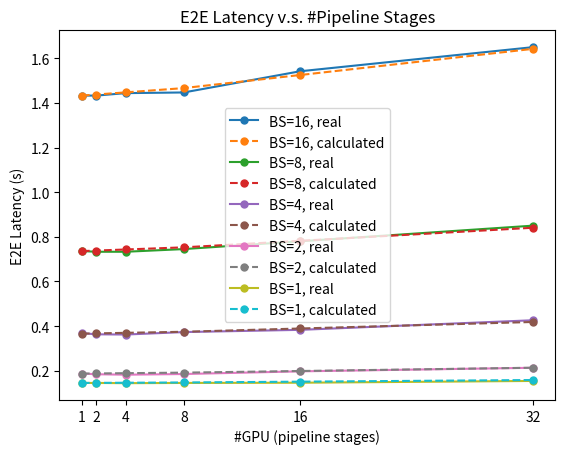
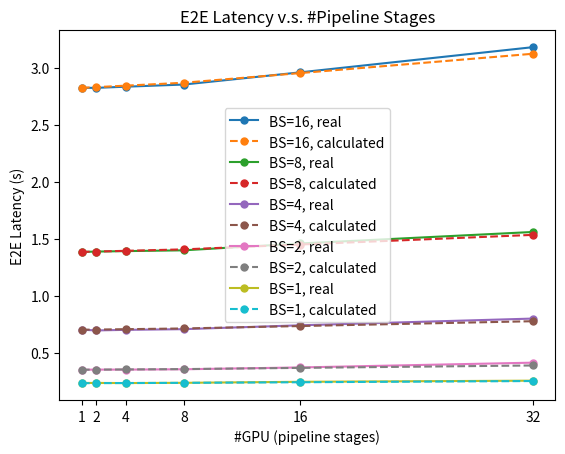

These charts were generated, in order, by the following Python code:
import matplotlib.pyplot as plt
from pprint import pprint

gpu_nums = [1, 2, 4, 8, 16, 32]
latencies = {
    "2.6B": {
        1: [0.145, 0.145, 0.144, 0.145, 0.146, 0.154],
        2: [0.187, 0.184, 0.182, 0.185, 0.197, 0.213],
        4: [0.368, 0.363, 0.362, 0.373, 0.383, 0.426],
        8: [0.736, 0.733, 0.733, 0.745, 0.78, 0.85],
        16: [1.433, 1.433, 1.444, 1.447, 1.542, 1.65]
    },
    "6.7B": {
        1: [0.233, 0.233, 0.232, 0.234, 0.243, 0.253],
        2: [0.349, 0.35, 0.35, 0.353, 0.369, 0.411],
        4: [0.7, 0.694, 0.699, 0.705, 0.739, 0.798],
        8: [1.383, 1.386, 1.39, 1.397, 1.457, 1.558],
        16: [2.823, 2.823, 2.833, 2.852, 2.959, 3.18]
    }
}

#       S    H     L    head   V
# 2.6B  1024 2560  32   32   51200
# 6.7B  1024 4096  32   32   51200

CROSS_NODE_RAY_OVERHEAD = 0.010
cross_node_commu_overhead = {
    "2.6B": 0.0015625, # 1024 * 2560 * 2 / 1024 / 1024 / (25 / 8 * 1024) # 25Gbps
    "6.7B": 0.0025,    # 1024 * 4096 * 2 / 1024 / 1024 / (25 / 8 * 1024) # 25Gbps
}

in_node_commu_overhead = {
    # "2.6B": 0.00009766, # 1024 * 2560 * 2 / 1024 / 1024 / (50 * 1024) # 50GB/s
    "2.6B": 0.0003, # profiling result
    # "6.7B": 0.00015625, # 1024 * 4096 * 2 / 1024 / 1024 / (50 * 1024) # 50GB/s
    "6.7B": 0.0004, # profiling result
}


predicted_latencies = {
    "2.6B": {
        1: [0.145], 2: [0.187], 4: [0.366], 8: [0.736], 16: [1.433]
    },
    "6.7B": {
        1: [0.231], 2: [0.349], 4: [0.7], 8: [1.383], 16: [2.823]
    }
}

for model_size in predicted_latencies:
    for bs in [1, 2, 4, 8, 16]:
        single = predicted_latencies[model_size][bs][0]
        predicted_latencies[model_size][bs].append(single + in_node_commu_overhead[model_size] * bs)
        predicted_latencies[model_size][bs].append(single + in_node_commu_overhead[model_size] * 3 * bs)
        predicted_latencies[model_size][bs].append(single + in_node_commu_overhead[model_size] * 7 * bs)
        predicted_latencies[model_size][bs].append(single + (in_node_commu_overhead[model_size] * 14 
                                                             + cross_node_commu_overhead[model_size]) * bs)
        predicted_latencies[model_size][bs].append(single + (in_node_commu_overhead[model_size] * 28
                                                             + cross_node_commu_overhead[model_size] * 3) * bs)

pprint(predicted_latencies)

def plot(model_size):
    bs_config = [1, 2, 4, 8, 16]
    plt.figure()
    plt.title("E2E Latency v.s. #Pipeline Stages")
    plt.xlabel("#GPU (pipeline stages)")
    plt.ylabel("E2E Latency (s)")
    plt.xticks(gpu_nums)
    for bs in reversed(bs_config):
        plt.plot(gpu_nums, latencies[model_size][bs], "-o", markersize=5, label=f"BS={bs}, real")
        plt.plot(gpu_nums, predicted_latencies[model_size][bs], "--o", markersize=5, label=f"BS={bs}, calculated")
    plt.legend()
    plt.savefig(f"{model_size}.png")

plot("2.6B")
plot("6.7B")